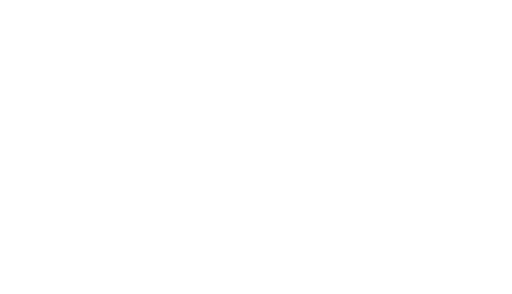
t = 0.00 s
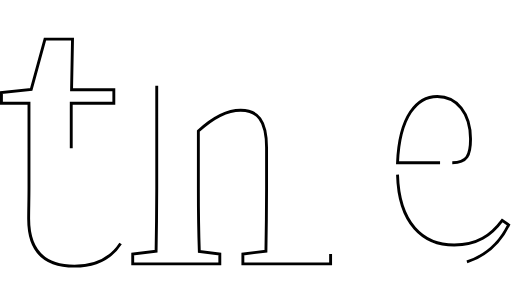
t = 1.00 s
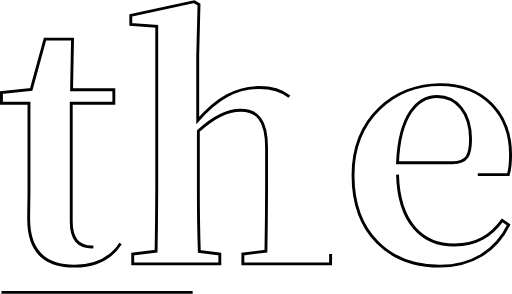
t = 1.47 s
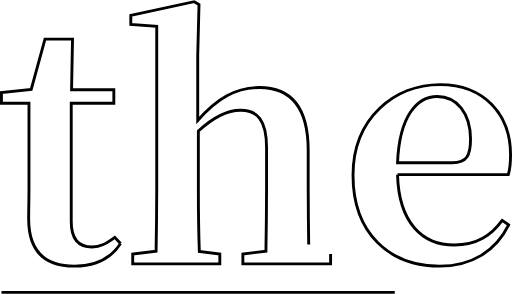
t = 1.94 s
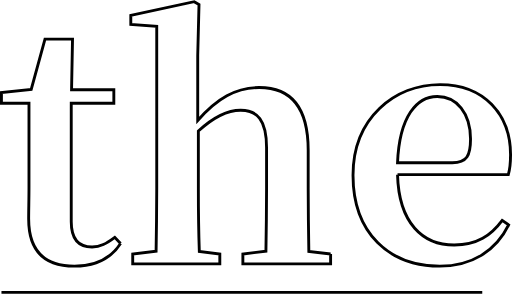
t = 2.42 s
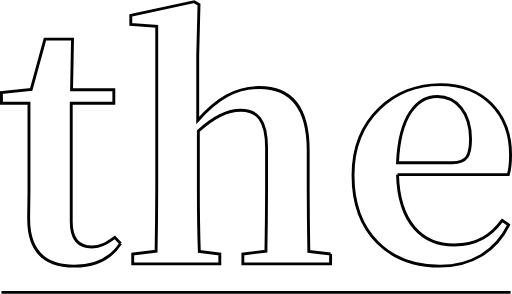
t = 3.00 s

The animated SVG that drew these frames (rendered in a browser with its animation timeline set to each time). Animation: 2 CSS @keyframes rules; one cycle of 3.00 s.

<!--?xml version="1.0" encoding="utf-8"?-->
<!-- Generator: Adobe Illustrator 16.0.0, SVG Export Plug-In . SVG Version: 6.00 Build 0)  -->

<svg version="1.1" id="åå±¤_1" xmlns="http://www.w3.org/2000/svg" xmlns:xlink="http://www.w3.org/1999/xlink" x="0px" y="0px" width="354.974px" height="203.621px" viewBox="0 0 354.974 203.621" enable-background="new 0 0 354.974 203.621" xml:space="preserve" style="">
<g>
	<path fill="none" stroke="#000000" stroke-width="2" d="M83.584,168.668c-6.438,9.99-16.872,15.762-31.968,15.762
		c-20.424,0-31.746-9.99-31.746-32.633c0-7.104,0.222-13.32,0.222-22.201V71.432H1v-7.326l20.646-2.219l9.546-34.854h19.092
		l-0.666,35.075h29.304v9.324H49.396v82.141c0,12.432,5.55,17.539,14.43,17.539c5.772,0,9.768-2.221,15.762-6.66L83.584,168.668z" class="oQtkUFcW_0"></path>
	<path fill="none" stroke="#000000" stroke-width="2" d="M229.212,175.997v6.883h-60.828v-6.883l15.984-1.998
		c0.223-12.432,0.444-30.635,0.444-43.289v-28.416c0-19.314-6.438-25.975-17.982-25.975c-8.88,0-18.426,4.439-29.304,14.43v39.961
		c0,12.209,0.222,30.857,0.666,43.512l14.208,1.775v6.883H92.017v-6.883l16.206-1.998c0.222-12.654,0.444-31.08,0.444-43.289V18.155
		l-17.982-1.332v-6.216l43.956-9.546l3.33,1.998l-0.888,35.297v45.066c13.32-15.318,26.418-22.865,42.624-22.865
		c21.09,0,33.967,12.654,33.967,43.512v26.641c0,12.654,0.221,30.857,0.443,43.512L229.212,175.997z" class="oQtkUFcW_1"></path>
	<path fill="none" stroke="#000000" stroke-width="2" d="M275.609,120.938c0.887,33.967,17.76,48.842,39.293,48.842
		c15.984,0,25.531-6.66,33.301-17.096l4.439,3.109c-8.879,18.203-25.752,28.637-47.73,28.637c-34.854,0-60.162-22.643-60.162-63.047
		c0-39.961,29.305-62.826,60.385-62.826c30.414,0,48.84,20.646,48.84,48.617c0,5.773-0.443,9.99-1.553,13.764H275.609z
		 M313.57,112.725c10.213,0,12.654-5.105,12.654-16.428c0-17.982-9.545-29.527-23.088-29.527c-13.986,0-26.195,13.543-27.527,45.955
		H313.57z" class="oQtkUFcW_2"></path>
	<path fill="none" stroke="#000000" stroke-width="2" stroke-miterlimit="10" d="M1.017,202.621L354.017,202.621" class="oQtkUFcW_3"></path>
</g>
<style data-made-with="vivus-instant">.oQtkUFcW_0{stroke-dasharray:507 509;stroke-dashoffset:508;animation:oQtkUFcW_draw 2000ms ease 0ms forwards;}.oQtkUFcW_1{stroke-dasharray:929 931;stroke-dashoffset:930;animation:oQtkUFcW_draw 2000ms ease 333ms forwards;}.oQtkUFcW_2{stroke-dasharray:702 704;stroke-dashoffset:703;animation:oQtkUFcW_draw 2000ms ease 666ms forwards;}.oQtkUFcW_3{stroke-dasharray:353 355;stroke-dashoffset:354;animation:oQtkUFcW_draw 2000ms ease 1000ms forwards;}@keyframes oQtkUFcW_draw{100%{stroke-dashoffset:0;}}@keyframes oQtkUFcW_fade{0%{stroke-opacity:1;}94.44444444444444%{stroke-opacity:1;}100%{stroke-opacity:0;}}</style></svg>
